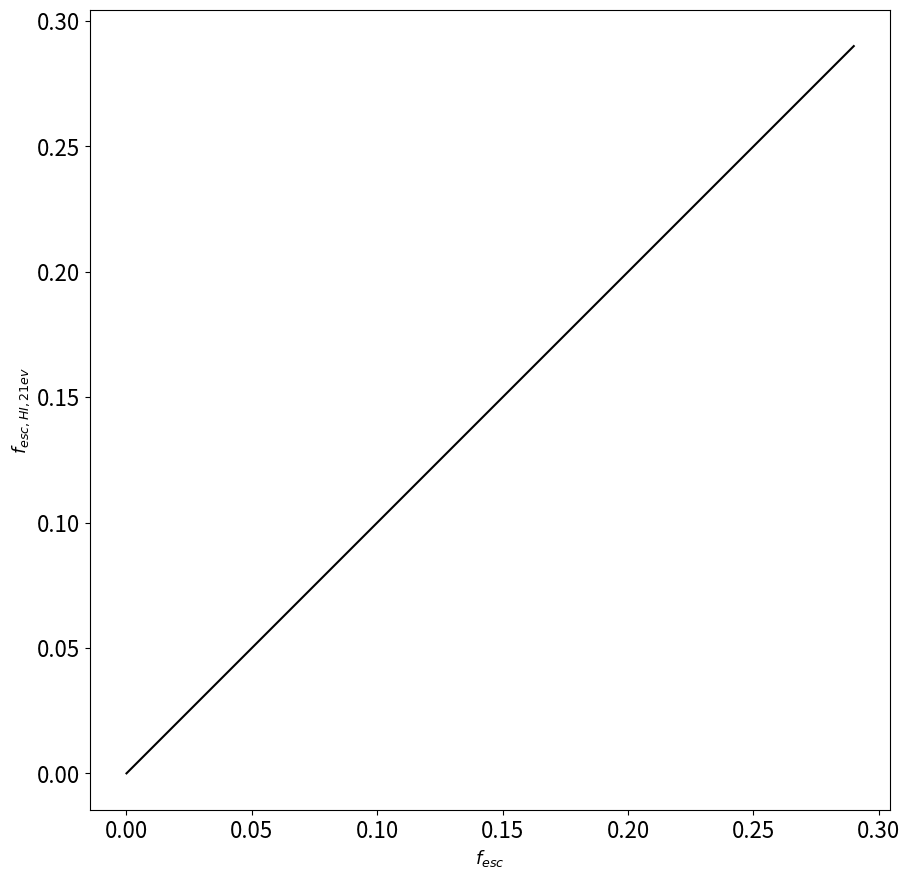

Python code for this plot:
import numpy as np
from scipy.io import FortranFile
from scipy.io import readsav
import matplotlib.pyplot as plt
#plt.switch_backend('agg')
import time
import os.path

read_old_01Zsun = '/Volumes/THYoo/RHD_10pc/'

read_old_002Zsun = '/Volumes/THYoo/RHD_10pc_lowZ/'

read_new_01Zsun = '/Volumes/THYoo/kisti/RHD_10pc_0.1Zsun/'

read_new_1Zsun = '/Volumes/THYoo/kisti/RHD_10pc_1Zsun/'

read_new_01Zsun_se = '/blackwhale/dbahck37/kisti/0.1Zsun/'
read_new_01Zsun_5pc_se = '/blackwhale/dbahck37/kisti/0.1Zsun_5pc/'

read_new_1Zsun_se = '/blackwhale/dbahck37/kisti/1Zsun/'

read_new_1Zsun_highSN_new_se = '/blackwhale/dbahck37/kisti/1Zsun_SNen_new/'

read_new_03Zsun_highSN_se = '/blackwhale/dbahck37/kisti/1Zsun_SNen_new/'

read_new_01Zsun_lyaoff_se = '/blackwhale/dbahck37/kisti/0.1Zsun_lyaoff/'

read_new_gasrich_se = '/blackwhale/dbahck37/kisti/gasrich/'

read_new_gasrich = '/Volumes/THYoo/kisti/RHD_10pc_gasrich/G9_gasrich/'

read_new_1Zsun_highSN_old = '/Volumes/gdrive/1Zsun_SNen_old/'
read_new_1Zsun_highSN_new = '/Volumes/gdrive/1Zsun_SNen_new/'

read_new_03Zsun_highSN = '/Volumes/gdrive/0.3Zsun_SNen/'

read_new_01Zsun_05pc = '/Volumes/gdrive/0.1Zsun_5pc/'


class Part():
    def __init__(self, dir, nout):
        self.dir = dir
        self.nout = nout

        partdata = readsav(self.dir + '/SAVE/part_%05d.sav' % (self.nout))
        self.snaptime = partdata.info.time*4.70430e14/365/3600/24/1e6
        pc = 3.08e18
        self.boxlen = partdata.info.boxlen
        self.boxpc = partdata.info.boxlen * partdata.info.unit_l / pc
        xp = partdata.star.xp[0]
        self.xp = xp * partdata.info.unit_l / 3.08e18
        self.unit_l = partdata.info.unit_l
        self.unit_d = partdata.info.unit_d
        self.starage = self.snaptime - partdata.star.tp[0]*4.70430e14/365/3600/24/1e6
        self.starid = np.abs(partdata.star.id[0])
        self.mp0 = partdata.star.mp0[0] * partdata.info.unit_d * partdata.info.unit_l / 1.989e33 * partdata.info.unit_l*partdata.info.unit_l

        tp = partdata.star.tp[0] * 4.70430e14 / 365. /24./3600/1e6
        self.tp = tp
        starage = self.snaptime-tp
        sfrindex = np.where((starage >= 0) & (starage < 10))[0]
        self.SFR = np.sum(self.mp0[sfrindex]) / 1e7

        dmxp = partdata.part.xp[0]* partdata.info.unit_l / 3.08e18
        dmm = partdata.part.mp[0]

        dmm = dmm * partdata.info.unit_d * partdata.info.unit_l / 1.989e33 * partdata.info.unit_l*partdata.info.unit_l
        dmindex = np.where(dmm>2000)
        self.dmxpx = dmxp[0][dmindex]
        self.dmxpy = dmxp[1][dmindex]
        self.dmxpz = dmxp[2][dmindex]

        self.dmm = dmm[dmindex]
        """
        dat = FortranFile(dir+'ray_nside4_80pc/ray_%05d.dat' % (nout), 'r')
        npart, nwave2 = dat.read_ints()
        wave = dat.read_reals(dtype=np.double)
        sed_intr = dat.read_reals(dtype=np.double)
        sed_attH = dat.read_reals(dtype=np.double)
        sed_attD = dat.read_reals(dtype=np.double)
        npixel = dat.read_ints()
        tp = dat.read_reals(dtype='float32')
        fescH = dat.read_reals(dtype='float32')
        self.fescD_80pc = dat.read_reals(dtype='float32')
        photonr = dat.read_reals(dtype=np.double)
        self.fesc_80pc = np.sum(self.fescD_80pc*photonr)/np.sum(photonr)
        """



class Cell():
    def __init__(self, dir, nout, Part):
        self.dir = dir
        self.nout = nout

        celldata = readsav(self.dir + '/SAVE/cell_%05d.sav' % (self.nout))

        self.nH = celldata.cell[0][4][0] * 30.996344
        self.x = celldata.cell.x[0] * Part.boxpc
        self.y = celldata.cell.y[0] * Part.boxpc
        self.z = celldata.cell.z[0] * Part.boxpc
        #self.vx = celldata.cell[0][4][1] * Part.unit_l / 4.70430e14
        #self.vy = celldata.cell[0][4][2] * Part.unit_l / 4.70430e14

        self.dx = celldata.cell.dx[0] * Part.boxpc
        self.mindx = np.min(celldata.cell.dx[0])
        nHI = self.nH * celldata.cell[0][4][7]
        nHII = self.nH * celldata.cell[0][4][8]
        nH2 = self.nH * (1 - celldata.cell[0][4][7] - celldata.cell[0][4][8])/2
        YY= 0.24/(1-0.24)/4
        nHeII = self.nH * YY*celldata.cell[0][4][9]
        nHeIII = self.nH * YY*celldata.cell[0][4][10]
        nHeI = self.nH * YY*(1 - celldata.cell[0][4][9] - celldata.cell[0][4][10])
        ne = nHII + nHeII + nHeIII *2
        ntot = nHI + nHII + nHeI + nHeII + nHeIII + ne + nH2
        mu = celldata.cell[0][4][0] * Part.unit_d / 1.66e-24 / ntot
        self.m = celldata.cell[0][4][0] *Part.unit_d * Part.unit_l / 1.989e33 * Part.unit_l *Part.unit_l *(celldata.cell.dx[0]*Part.boxlen)**3
        #self.T = celldata.cell[0][4][5]/celldata.cell[0][4][0] * 517534.72 * mu
class Fesc_old():
    def __init__(self, dir, nout):
        dat2 = FortranFile(dir + 'ray_nside4/ray_%05d.dat' % (nout), 'r')
        npart, nwave2 = dat2.read_ints()
        wave = dat2.read_reals(dtype=np.double)
        sed_intr = dat2.read_reals(dtype=np.double)
        sed_attH = dat2.read_reals(dtype=np.double)
        sed_attD = dat2.read_reals(dtype=np.double)
        npixel = dat2.read_ints()
        tp = dat2.read_reals(dtype='float32')
        self.fescH = dat2.read_reals(dtype='float32')
        self.fescD = dat2.read_reals(dtype='float32')
        self.photonr = dat2.read_reals(dtype=np.double)
        self.fesc = np.sum(self.fescD * self.photonr) / np.sum(self.photonr)
        self.fescwodust = np.sum(self.fescH * self.photonr) / np.sum(self.photonr)


class Fesc_new():
    def __init__(self, dir, nout):
        dat2 = FortranFile(dir + 'ray_nside4_laursen/ray_%05d.dat' % (nout), 'r')
        npart, nwave2, version = dat2.read_ints()
        wave = dat2.read_reals(dtype=np.double)
        sed_intr = dat2.read_reals(dtype=np.double)
        sed_attHHe = dat2.read_reals(dtype=np.double)
        sed_attHHeD = dat2.read_reals(dtype=np.double)
        sed_attHHI = dat2.read_reals(dtype=np.double)
        sed_attHH2 = dat2.read_reals(dtype=np.double)
        sed_attHHe= dat2.read_reals(dtype=np.double)
        sed_attD= dat2.read_reals(dtype=np.double)

        npixel = dat2.read_ints()
        tp = dat2.read_reals(dtype='float32')
        self.fescH = dat2.read_reals(dtype='float32')
        self.fescD = dat2.read_reals(dtype='float32')
        self.photonr = dat2.read_reals(dtype=np.double)
        self.fesc = np.sum(self.fescD * self.photonr) / np.sum(self.photonr)
        self.fesc2 = np.sum(self.fescH * self.photonr) / np.sum(self.photonr)
        self.fescwodust = np.sum(self.fescH * self.photonr) / np.sum(self.photonr)

class Fesc_new8():
    def __init__(self, dir, nout):
        dat2 = FortranFile(dir + 'ray_nside8_laursen/ray_%05d.dat' % (nout), 'r')
        npart, nwave2, version = dat2.read_ints()
        wave = dat2.read_reals(dtype=np.double)
        sed_intr = dat2.read_reals(dtype=np.double)
        sed_attHHe = dat2.read_reals(dtype=np.double)
        sed_attHHeD = dat2.read_reals(dtype=np.double)
        sed_attHHI = dat2.read_reals(dtype=np.double)
        sed_attHH2 = dat2.read_reals(dtype=np.double)
        sed_attHHe= dat2.read_reals(dtype=np.double)
        sed_attD= dat2.read_reals(dtype=np.double)

        npixel = dat2.read_ints()
        tp = dat2.read_reals(dtype='float32')
        self.fescH = dat2.read_reals(dtype='float32')
        self.fescD = dat2.read_reals(dtype='float32')
        self.photonr = dat2.read_reals(dtype=np.double)
        self.fesc = np.sum(self.fescD * self.photonr) / np.sum(self.photonr)
        self.fesc2 = np.sum(self.fescH * self.photonr) / np.sum(self.photonr)


        self.fescwodust = np.sum(self.fescH * self.photonr) / np.sum(self.photonr)
        c = 2.99792458e10
        hplanck = 6.6260755e-27
        i21 = 0
        for i in range(len(wave)):
            if wave[i] > hplanck * c /(21*1.602176634e-12)*1e8:
                i21 = i
                break
        print(wave[i21])
        nu3 = c / wave[i21] * 1e8
        flam2fnu = c / nu3 ** 2


        dnu3 = nu3 - c/wave[i21-1]*1e8
        self.fesc21 =  np.sum(sed_attHHI[i21]*flam2fnu/(hplanck*nu3)*dnu3)/np.sum(sed_intr[i21]*flam2fnu/(hplanck*nu3)*dnu3)

def fescplot(Part, Fesc, dir, inisnap, endsnap):

    numsnap = endsnap - inisnap + 1
    fescarray = np.array([])
    fescarray2 = np.array([])
    cumfescarr = np.array([])
    SFRarray = np.array([])
    timearray = np.array([])
    #SFRarray = np.array([])
    photonrarr=np.array([])
    prev=0
    for i in range(numsnap):
        nout = inisnap + i
        if not os.path.isfile(dir + '/SAVE/part_%05d.sav' % (nout)):
            print(dir + '/SAVE/part_%05d.sav' % (nout))
            continue
        if Fesc==Fesc_old:
            if not os.path.isfile(dir + '/ray_nside4/ray_%05d.dat' % (nout)):
                print(dir + '/ray_nside4/ray_%05d.dat'  % (nout))
                continue
        if Fesc==Fesc_new:
            if not os.path.isfile(dir + '/ray_nside4_laursen/ray_%05d.dat' % (nout)):
                print(dir + '/ray_nside4_laursen/ray_%05d.dat'  % (nout))
                continue
        if Fesc==Fesc_new8:
            if not os.path.isfile(dir + '/ray_nside8_laursen/ray_%05d.dat' % (nout)):
                print(dir + '/ray_nside8_laursen/ray_%05d.dat'  % (nout))
                continue

        if dir==read_new_1Zsun:
            if nout==26 or nout==27 or nout==28 or nout==29:
                continue



        Part1 = Part(dir, nout)

        if i >1:
            if prev > Part1.snaptime:
                print('skip error info')
                continue
        Fesc1 = Fesc(dir, nout)
        if np.isnan(Fesc1.fesc)==True:
            continue
        if Fesc1.fesc==0:
            continue


        fescarray = np.append(fescarray,Fesc1.fesc)
        fescarray2 = np.append(fescarray2, Fesc1.fesc21)
        print(Fesc1.fesc21)

            #print(nout, Part1.snaptime,Fesc1.fesc)

    print(np.mean(fescarray2))
    fig=plt.figure(figsize=(10,10))

    ax1 = fig.add_axes([0.1,0.1,0.8,0.8])


    ax1.scatter(fescarray,fescarray2,s=1)
    ax1.plot([0,0.29], [0,0.29],c='k')
    ax1.set_xlabel('$f_{esc}$')
    ax1.set_ylabel('$f_{esc,HI,21ev}$')
    plt.show()


plt.rcParams['font.family'] = 'sans-serif'
plt.rcParams['font.serif'] = 'Ubuntu'
plt.rcParams['font.monospace'] = 'Ubuntu Mono'
plt.rcParams['font.size'] = 16
plt.rcParams['axes.labelsize'] = 13
plt.rcParams['axes.labelweight'] = 'bold'
plt.rcParams['xtick.labelsize'] =16
plt.rcParams['ytick.labelsize'] = 16
plt.rcParams['legend.fontsize'] = 10
plt.rcParams['figure.titlesize'] = 20
#plt.style.use('dark_background')





"""

timearr1, SFR1 = SFR(Part,read_new_01Zsun, 30, 480)
timearr2, SFR2 = SFR(Part,read_new_1Zsun, 30, 473)
timearr3, SFR3 = SFR(Part,read_new_gasrich, 30, 190)
timearr4, SFR4 = SFR(Part,read_new_1Zsun_highSN, 30, 240)
"""

fescplot(Part, Fesc_new8, read_new_01Zsun, 2, 480)

